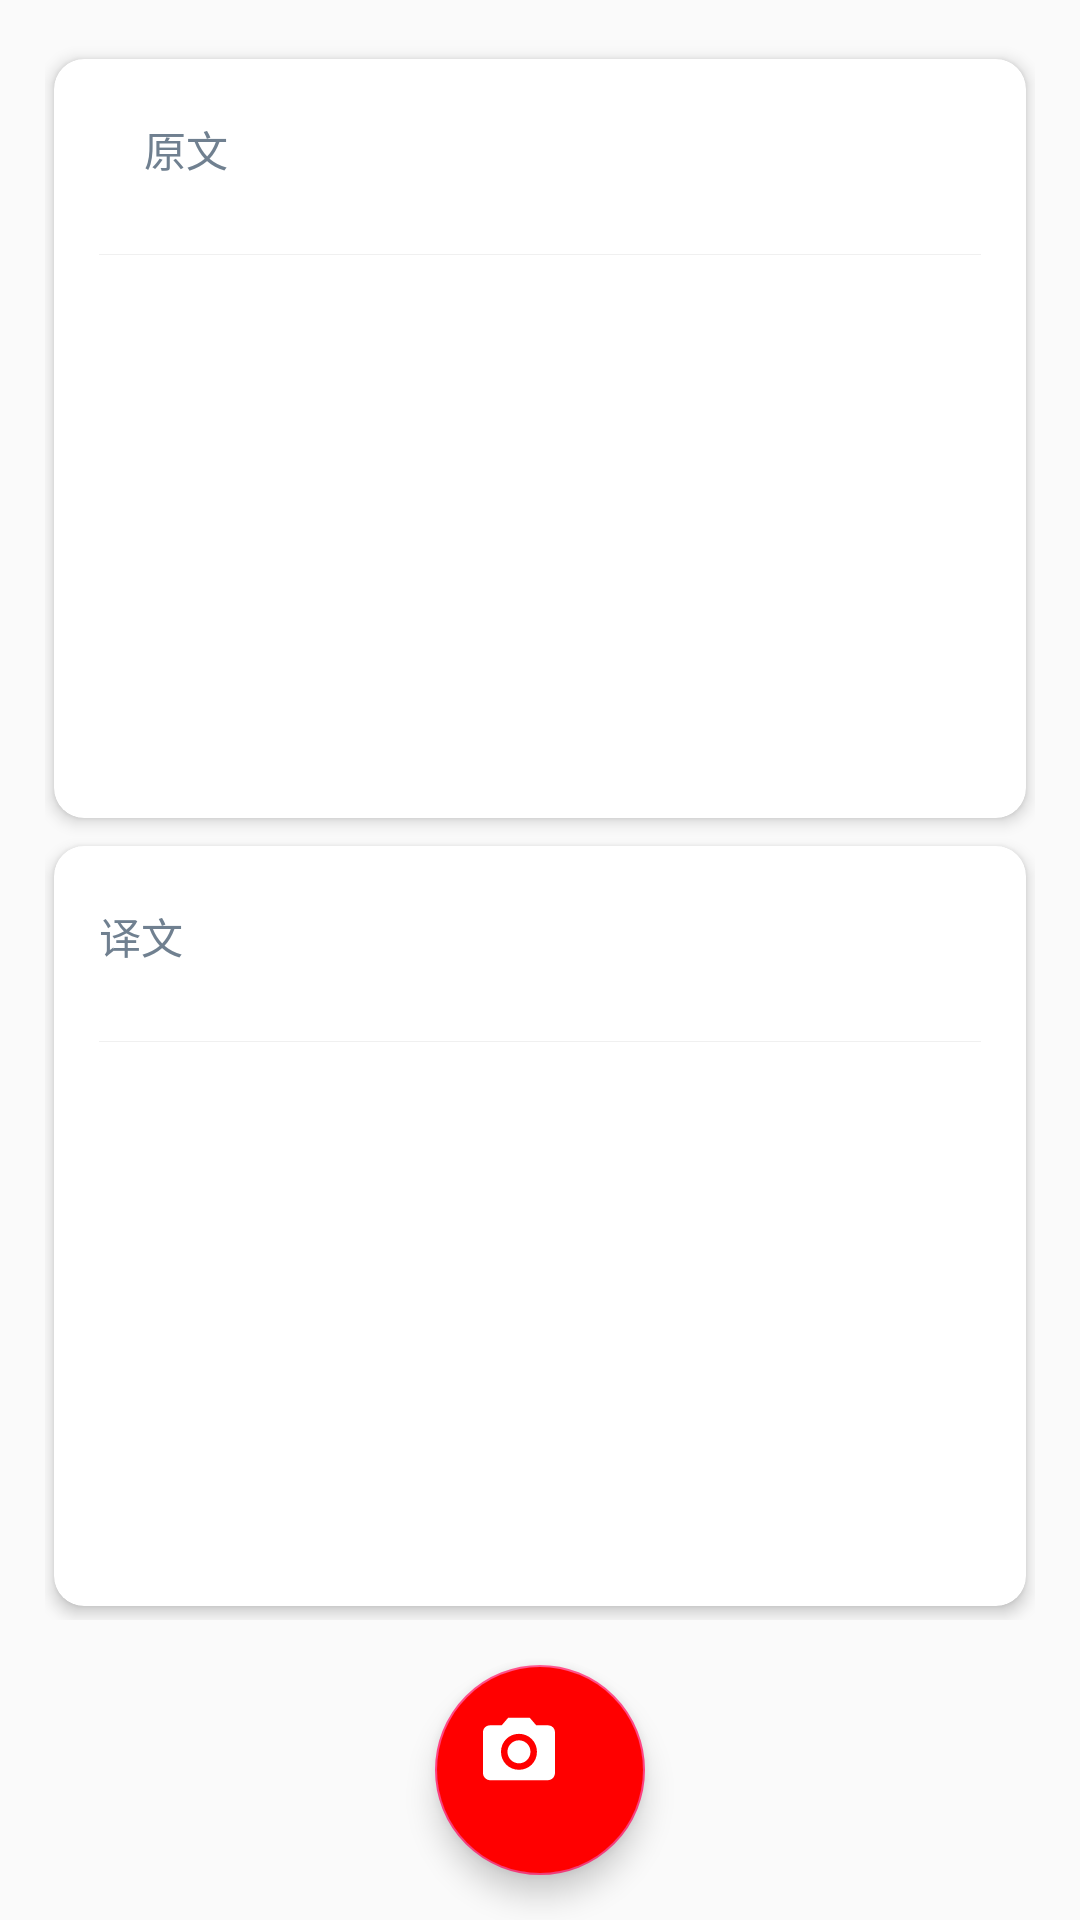

This screen was rendered from an Android layout file. Write that file and the resources it references.
<!-- AndroidManifest.xml: application theme DayTheme -->
<!-- res/layout/fragment_ocr_translate_show.xml -->
<?xml version="1.0" encoding="utf-8"?>
<layout xmlns:android="http://schemas.android.com/apk/res/android"
    xmlns:tools="http://schemas.android.com/tools"
    xmlns:app="http://schemas.android.com/apk/res-auto">
    <data>
        <variable
            name="input"
            type="String"/>
        <variable
            name="translation"
            type="String"/>
    </data>

<LinearLayout
    android:layout_width="match_parent"
    android:layout_height="match_parent"
    tools:context=".View.Fragment.OcrTranslateShowFragment"
    android:background="@color/colorSliteWrite"
    android:orientation="vertical">

    <LinearLayout
        android:layout_width="match_parent"
        android:layout_height="0dp"
        android:layout_weight="1"
        android:orientation="vertical"
        android:layout_margin="15dp"
        >

        <android.support.v7.widget.CardView
            android:layout_width="match_parent"
            android:layout_height="0dp"
            android:layout_weight="1"
            app:cardCornerRadius="10dp"
            app:cardElevation="3dp"
            android:elevation="3dp"
            app:cardPreventCornerOverlap="false"
            app:cardUseCompatPadding="true"
            app:cardBackgroundColor="@color/colorWrite">

            <LinearLayout
                android:layout_width="match_parent"
                android:layout_height="match_parent"
                android:orientation="vertical"
                android:layout_margin="15dp">
                <LinearLayout
                    android:layout_width="match_parent"
                    android:layout_height="50dp"
                    android:orientation="horizontal">
                    <TextView
                        android:layout_width="wrap_content"
                        android:layout_height="30dp"
                        android:layout_marginLeft="15dp"
                        android:text="原文"
                        android:gravity="center_vertical"
                        android:textAlignment="gravity"
                        android:textColor="@color/colorSlateGray"/>
                </LinearLayout>
                
                <LinearLayout
                    android:layout_width="match_parent"
                    android:layout_height="0.3dp"
                    android:background="@color/colorSliteGray"/>

                <RelativeLayout
                    android:layout_width="match_parent"
                    android:layout_height="0dp"
                    android:layout_weight="1">
                    <TextView
                        android:text="@{input}"
                        android:layout_width="match_parent"
                        android:layout_height="match_parent"
                        android:ellipsize="end"
                        android:textColor="@color/cardview_dark_background"/>

                </RelativeLayout>

            </LinearLayout>


    </android.support.v7.widget.CardView>

        <android.support.v7.widget.CardView
            android:layout_width="match_parent"
            android:layout_height="0dp"
            android:layout_weight="1"
            app:cardCornerRadius="10dp"
            app:cardElevation="3dp"
            android:elevation="3dp"
            app:cardPreventCornerOverlap="false"
            app:cardUseCompatPadding="true"
            app:cardBackgroundColor="@color/colorWrite">

            <LinearLayout
                android:layout_width="match_parent"
                android:layout_height="match_parent"
                android:orientation="vertical"
                android:layout_margin="15dp">
                <LinearLayout
                    android:layout_width="match_parent"
                    android:layout_height="50dp"
                    android:orientation="horizontal">
                    <TextView
                        android:layout_width="wrap_content"
                        android:layout_height="30dp"
                        android:text="译文"
                        android:gravity="center_vertical"
                        android:textAlignment="gravity"
                        android:textColor="@color/colorSlateGray"/>
                </LinearLayout>

                
                <LinearLayout
                    android:layout_width="match_parent"
                    android:layout_height="0.3dp"
                    android:background="@color/colorSliteGray"/>

                <RelativeLayout
                    android:layout_width="match_parent"
                    android:layout_height="0dp"
                    android:layout_weight="1">
                    <TextView
                        android:text="@{translation}"
                        android:layout_width="match_parent"
                        android:layout_height="match_parent"
                        android:ellipsize="end"
                        android:textColor="@color/cardview_dark_background"/>

                </RelativeLayout>

            </LinearLayout>


        </android.support.v7.widget.CardView>

    </LinearLayout>

    <android.support.design.widget.FloatingActionButton
        android:layout_width="70dp"
        android:layout_height="70dp"
        android:backgroundTint="@color/colorRed"
        android:src="@drawable/ic_camera"
        android:layout_gravity="bottom|center_horizontal"
        android:layout_marginBottom="15dp"/>

</LinearLayout>
</layout>
<!-- resources referenced by this layout -->
<resources>
  <color name="colorRed">#FF0000</color>
  <color name="colorSlateGray">#708090</color>
  <color name="colorSliteGray">#f0f0f0</color>
  <color name="colorSliteWrite">#fafafa</color>
  <color name="colorWrite">#ffffff</color>
  <!-- drawable ic_camera (drawable) -->
  <vector android:height="24dp" android:viewportHeight="1024"
      android:viewportWidth="1024" android:width="24dp" xmlns:android="http://schemas.android.com/apk/res/android">
      <path android:fillColor="#FFFFFFFF" android:pathData="M347.8,552.1c0,90.4 73.3,163.7 163.7,163.7 90.4,0 163.7,-73.3 163.7,-163.7 0,-90.4 -73.3,-163.7 -163.7,-163.7 -90.4,0 -163.7,73.3 -163.7,163.7zM347.8,552.1"/>
      <path android:fillColor="#FFFFFFFF" android:pathData="M358.1,67.4l-92.1,107.7L102.3,175.1C46,175.1 0,215.8 0,272v581.6c0,56.3 46,102.3 102.3,102.3h818.6c56.3,0 102.3,-46 102.3,-102.3L1023.2,272c0,-56.3 -46,-96.9 -102.3,-96.9L757.1,175.1L665,67.4L358.1,67.4zM511.6,807.9c-143.3,0 -255.8,-112.6 -255.8,-255.8 0,-143.2 112.5,-255.8 255.8,-255.8 143.2,0 255.8,112.6 255.8,255.8 -0.1,143.2 -112.6,255.8 -255.8,255.8zM511.6,807.9"/>
  </vector>
  <style name="DayTheme" parent="@style/Theme.AppCompat.NoActionBar">
  
          <item name="windowActionBar">false</item>
          <item name="windowNoTitle">true</item>
          <item name="android:windowTranslucentStatus">true</item>
  
          
          <item name="android:actionMenuTextColor">@color/colorSlateGray</item>
  
          <item name="colorPrimary">@color/colorRed</item>
          <item name="colorPrimaryDark">@color/colorDarkRed</item>
          <item name="colorAccent">@color/colorAccent</item>
          <item name="android:textColorPrimary">@color/colorBlack</item>
          <item name="android:windowBackground">@color/colorSliteGray</item>
          <item name="colorControlNormal">#2196F3</item>
  
          <item name="titleColor">@color/colorBlack</item>
          <item name="contentColor">@color/colorSlateGray</item>
  
          <item name="myTabTextColor">@color/colorBlack</item>
          <item name="myTabSelecteColor">@color/colorWrite</item>
  
          <item name="titleStyle">@style/DayTitleStyle</item>
          <item name="contentStyle">@style/DayContentStyle</item>
          <item name="buttonBG">#2196F3</item>
          <item name="buttonTextColor">#ffffff</item>
          <item name="checkTextColor">#2196F3</item>
          <item name="switchTextColor">#2196F3</item>
      </style>
  <color name="colorDarkRed">#CC0000</color>
  <color name="colorAccent">#FF4081</color>
  <color name="colorBlack">#000000</color>
  <style name="DayTitleStyle">
          <item name="android:textColor">@color/colorWrite</item>
          <item name="android:textSize">20sp</item>
          <item name="android:layout_margin">8dp</item>
      </style>
  <style name="DayContentStyle">
          <item name="android:textColor">#212121</item>
          <item name="android:textSize">16sp</item>
          <item name="android:layout_margin">15dp</item>
      </style>
</resources>
